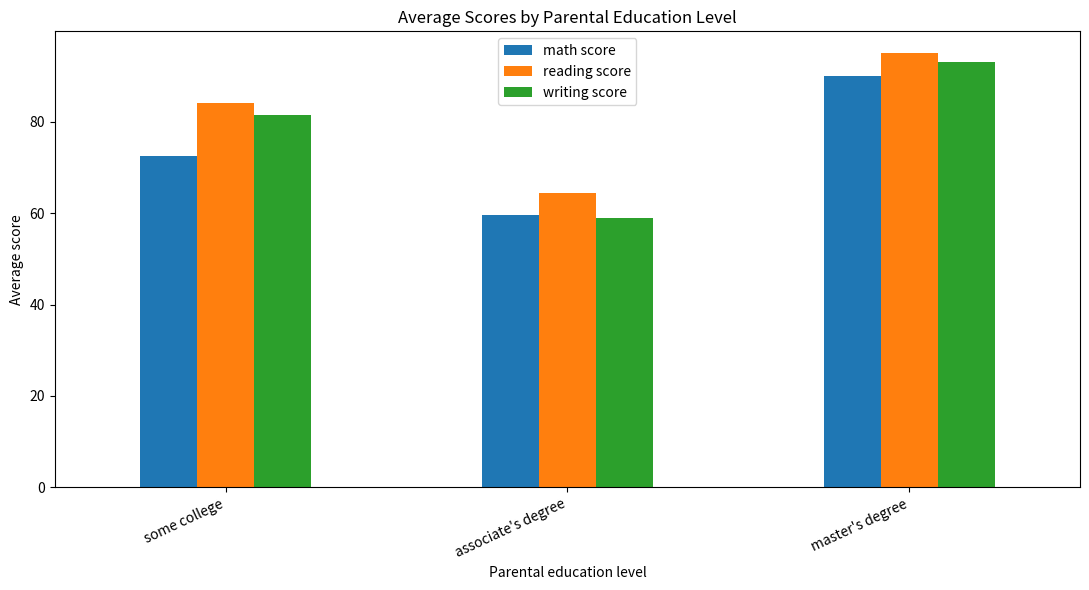
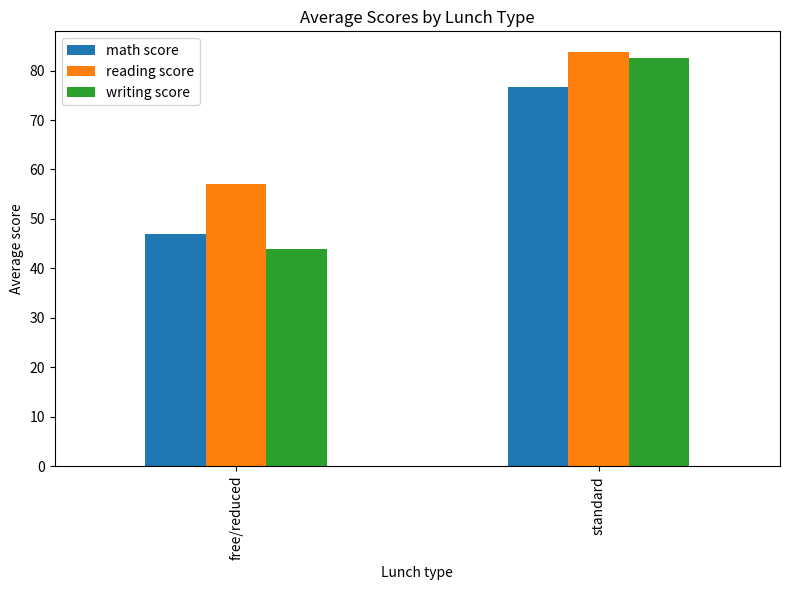
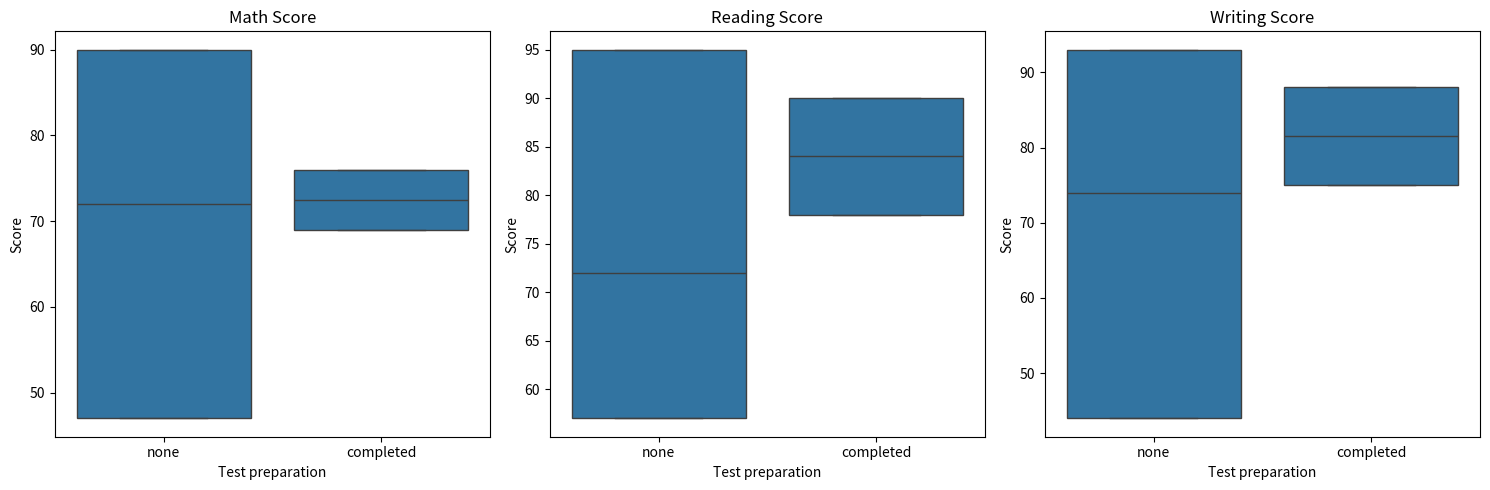
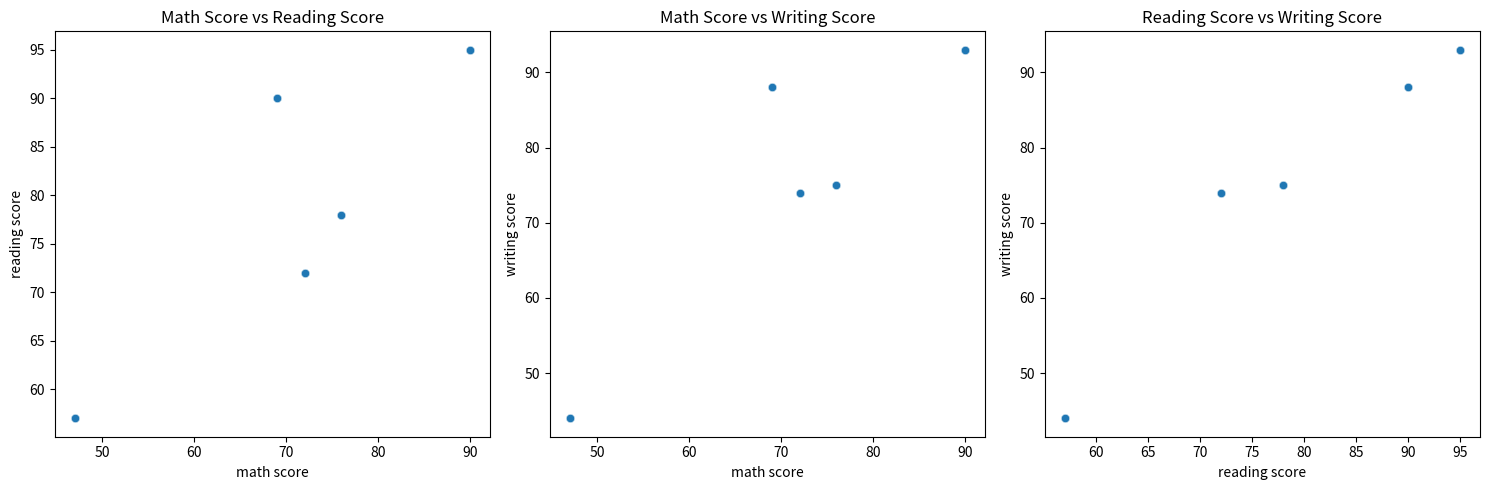
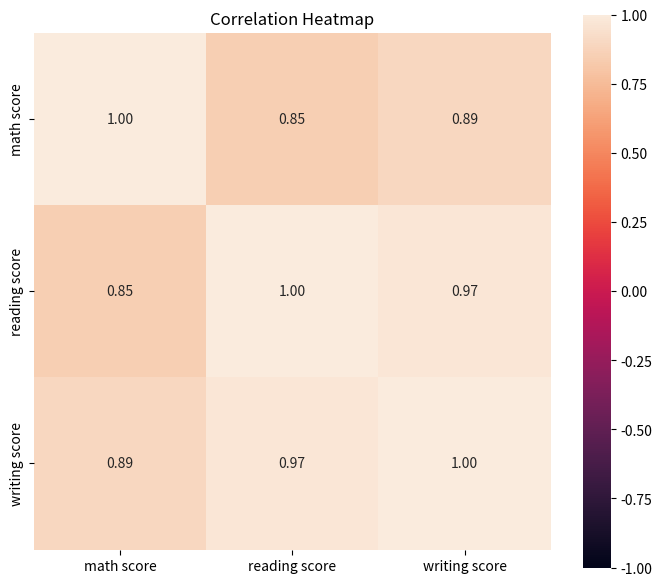

Source code (Python) for these figures, in order:
# -*- coding: utf-8 -*-
"""Untitled22.ipynb

Automatically generated by Colab.

Original file is located at
    https://colab.research.google.com/drive/1KLIPmuzQN-vCnA9VU2Kljbk2TOGPvLP8
"""

import pandas as pd
import matplotlib.pyplot as plt
import seaborn as sns

# Create dummy data resembling the StudentsPerformance.csv dataset for execution
data = {
    'gender': ['female', 'male', 'female', 'male', 'female'] * 200,
    'race/ethnicity': ['group B', 'group C', 'group B', 'group A', 'group C'] * 200,
    'parental level of education': ["associate's degree", "some college", "master's degree", "associate's degree", "some college"] * 200,
    'lunch': ['standard', 'standard', 'standard', 'free/reduced', 'standard'] * 200,
    'test preparation course': ['none', 'completed', 'none', 'none', 'completed'] * 200,
    'math score': [72, 69, 90, 47, 76] * 200,
    'reading score': [72, 90, 95, 57, 78] * 200,
    'writing score': [74, 88, 93, 44, 75] * 200
}
df = pd.DataFrame(data)

scores = ["math score", "reading score", "writing score"]

# 1. Grouped bar chart: parental education
edu = df.groupby("parental level of education")[scores].mean().reindex([
    "high school", "some high school", "some college",
    "associate's degree", "bachelor's degree", "master's degree"
]).dropna()
edu.plot(kind="bar", figsize=(11,6))
plt.title("Average Scores by Parental Education Level")
plt.xlabel("Parental education level")
plt.ylabel("Average score")
plt.xticks(rotation=25, ha="right")
plt.tight_layout()
plt.savefig("parental_education_grouped_bar.png", dpi=180)
plt.close()

# 2. Grouped bar chart: lunch
lunch = df.groupby("lunch")[scores].mean().reindex(["free/reduced", "standard"])
lunch.plot(kind="bar", figsize=(8,6))
plt.title("Average Scores by Lunch Type")
plt.xlabel("Lunch type")
plt.ylabel("Average score")
plt.tight_layout()
plt.savefig("lunch_grouped_bar.png", dpi=180)
plt.close()

# 3. Box plots: test preparation vs scores
fig, axes = plt.subplots(1, 3, figsize=(15,5))
for ax, score in zip(axes, scores):
    sns.boxplot(data=df, x="test preparation course", y=score, ax=ax)
    ax.set_title(score.title())
    ax.set_xlabel("Test preparation")
    ax.set_ylabel("Score")
plt.tight_layout()
plt.savefig("test_preparation_boxplots.png", dpi=180)
plt.close()

# 4. Scatter plots
pairs = [("math score","reading score"),("math score","writing score"),("reading score","writing score")]
fig, axes = plt.subplots(1, 3, figsize=(15,5))
for ax, (x, y) in zip(axes, pairs):
    sns.scatterplot(data=df, x=x, y=y, alpha=.55, ax=ax)
    ax.set_title(f"{x.title()} vs {y.title()}")
plt.tight_layout()
plt.savefig("score_scatter_plots.png", dpi=180)
plt.close()

# 5. Correlation heatmap
plt.figure(figsize=(7,6))
sns.heatmap(df[scores].corr(), annot=True, fmt=".2f", vmin=-1, vmax=1, square=True)
plt.title("Correlation Heatmap")
plt.tight_layout()
plt.savefig("correlation_heatmap.png", dpi=180)
plt.close()

print("All requested plots generated.")
